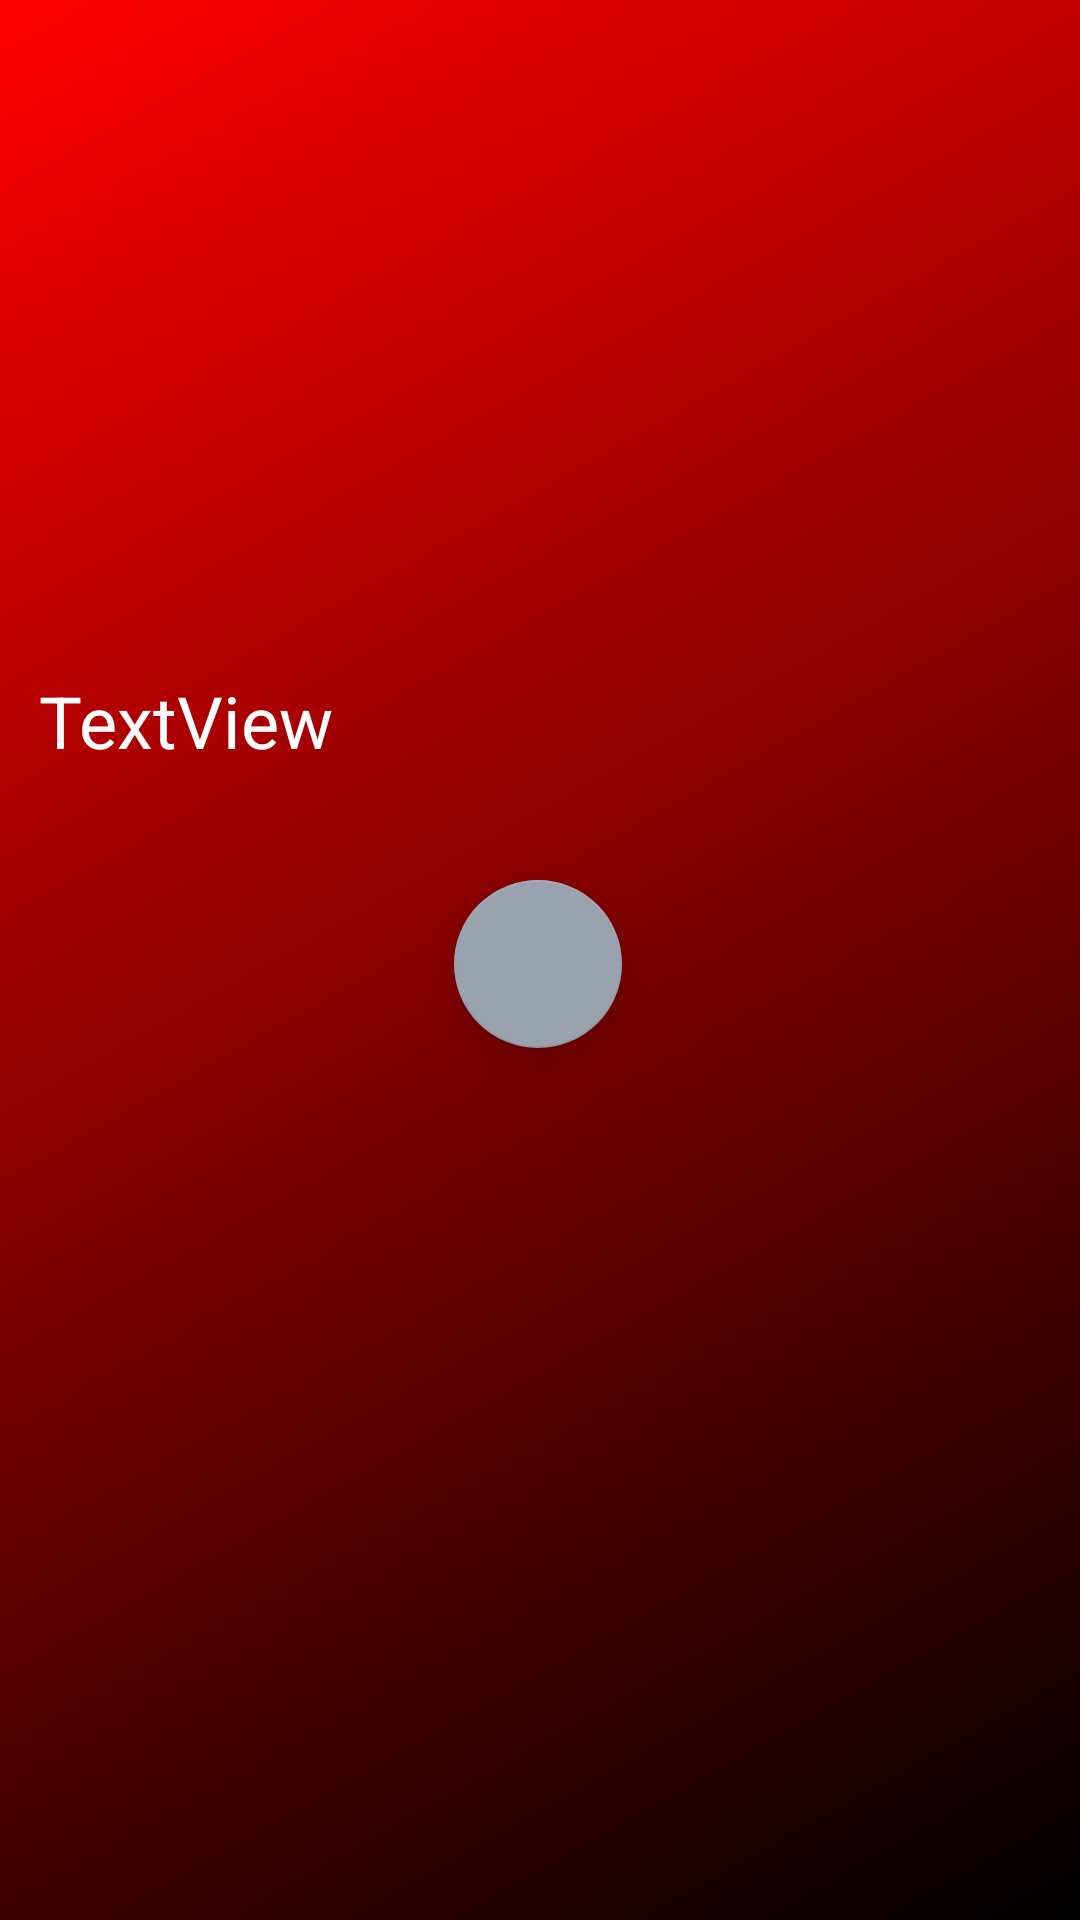

Android layout source for this screen:
<!-- AndroidManifest.xml: application theme Theme.Netflix -->
<!-- res/layout/slider_item.xml -->
<?xml version="1.0" encoding="utf-8"?>
<androidx.constraintlayout.widget.ConstraintLayout xmlns:android="http://schemas.android.com/apk/res/android"
    xmlns:app="http://schemas.android.com/apk/res-auto"
    xmlns:tools="http://schemas.android.com/tools"
    android:layout_width="match_parent"
    android:layout_height="275dp">

    <ImageView
        android:id="@+id/slide_img"
        android:layout_width="0dp"
        android:layout_height="0dp"
        android:scaleType="centerCrop"
        app:layout_constraintBottom_toBottomOf="parent"
        app:layout_constraintEnd_toEndOf="parent"
        app:layout_constraintHorizontal_bias="0.0"
        app:layout_constraintStart_toStartOf="parent"
        app:layout_constraintTop_toTopOf="parent"
        app:layout_constraintVertical_bias="1.0"
        app:srcCompat="@drawable/gradient_background2" />

    <com.google.android.material.floatingactionbutton.FloatingActionButton
        android:id="@+id/floatingActionButton"
        android:layout_width="wrap_content"
        android:layout_height="wrap_content"
        android:background="@color/colorPrimary"
        android:clickable="true"
        app:layout_constraintBottom_toBottomOf="@+id/slide_img"
        app:layout_constraintEnd_toEndOf="@+id/slide_img"
        app:layout_constraintHorizontal_bias="0.498"
        app:layout_constraintStart_toStartOf="parent"
        app:layout_constraintTop_toTopOf="parent"
        app:layout_constraintVertical_bias="0.502"
        app:srcCompat="@drawable/ic_baseline_play_arrow_24" />

    <TextView
        android:id="@+id/slide_title"
        android:layout_width="wrap_content"
        android:layout_height="wrap_content"
        android:layout_marginTop="224dp"
        android:text="TextView"
        android:textColor="@color/white_color"
        android:textSize="24sp"
        app:layout_constraintEnd_toEndOf="@+id/slide_img"
        app:layout_constraintHorizontal_bias="0.05"
        app:layout_constraintStart_toStartOf="parent"
        app:layout_constraintTop_toTopOf="parent" />

</androidx.constraintlayout.widget.ConstraintLayout>
<!-- resources referenced by this layout -->
<resources>
  <color name="colorPrimary">#E50914</color>
  <color name="white_color">#FFFFFF</color>
  <!-- drawable gradient_background2 (drawable) -->
  <?xml version="1.0" encoding="utf-8"?>
  <shape xmlns:android="http://schemas.android.com/apk/res/android">
      <gradient android:angle="135"
          android:startColor="#000000"
          android:endColor="#FF0000"/>
  </shape>
  <style name="Theme.Netflix" parent="Theme.MaterialComponents.DayNight.NoActionBar">
          
          <item name="colorPrimary">@color/colorPrimary</item>
          <item name="colorPrimaryVariant">@color/colorPrimaryDark</item>
          <item name="colorOnPrimary">@color/white</item>
          
          <item name="colorSecondary">@color/secondary_text_color</item>
          <item name="colorSecondaryVariant">@color/colorPrimaryDark</item>
          <item name="colorOnSecondary">@color/black</item>
          
          <item name="android:statusBarColor" tools:targetApi="l">?attr/colorPrimaryVariant</item>
          
      </style>
  <color name="colorPrimaryDark">#831010</color>
  <color name="white">#FFFFFF</color>
  <color name="secondary_text_color">#9AA2AF</color>
  <color name="black">#141414</color>
</resources>
